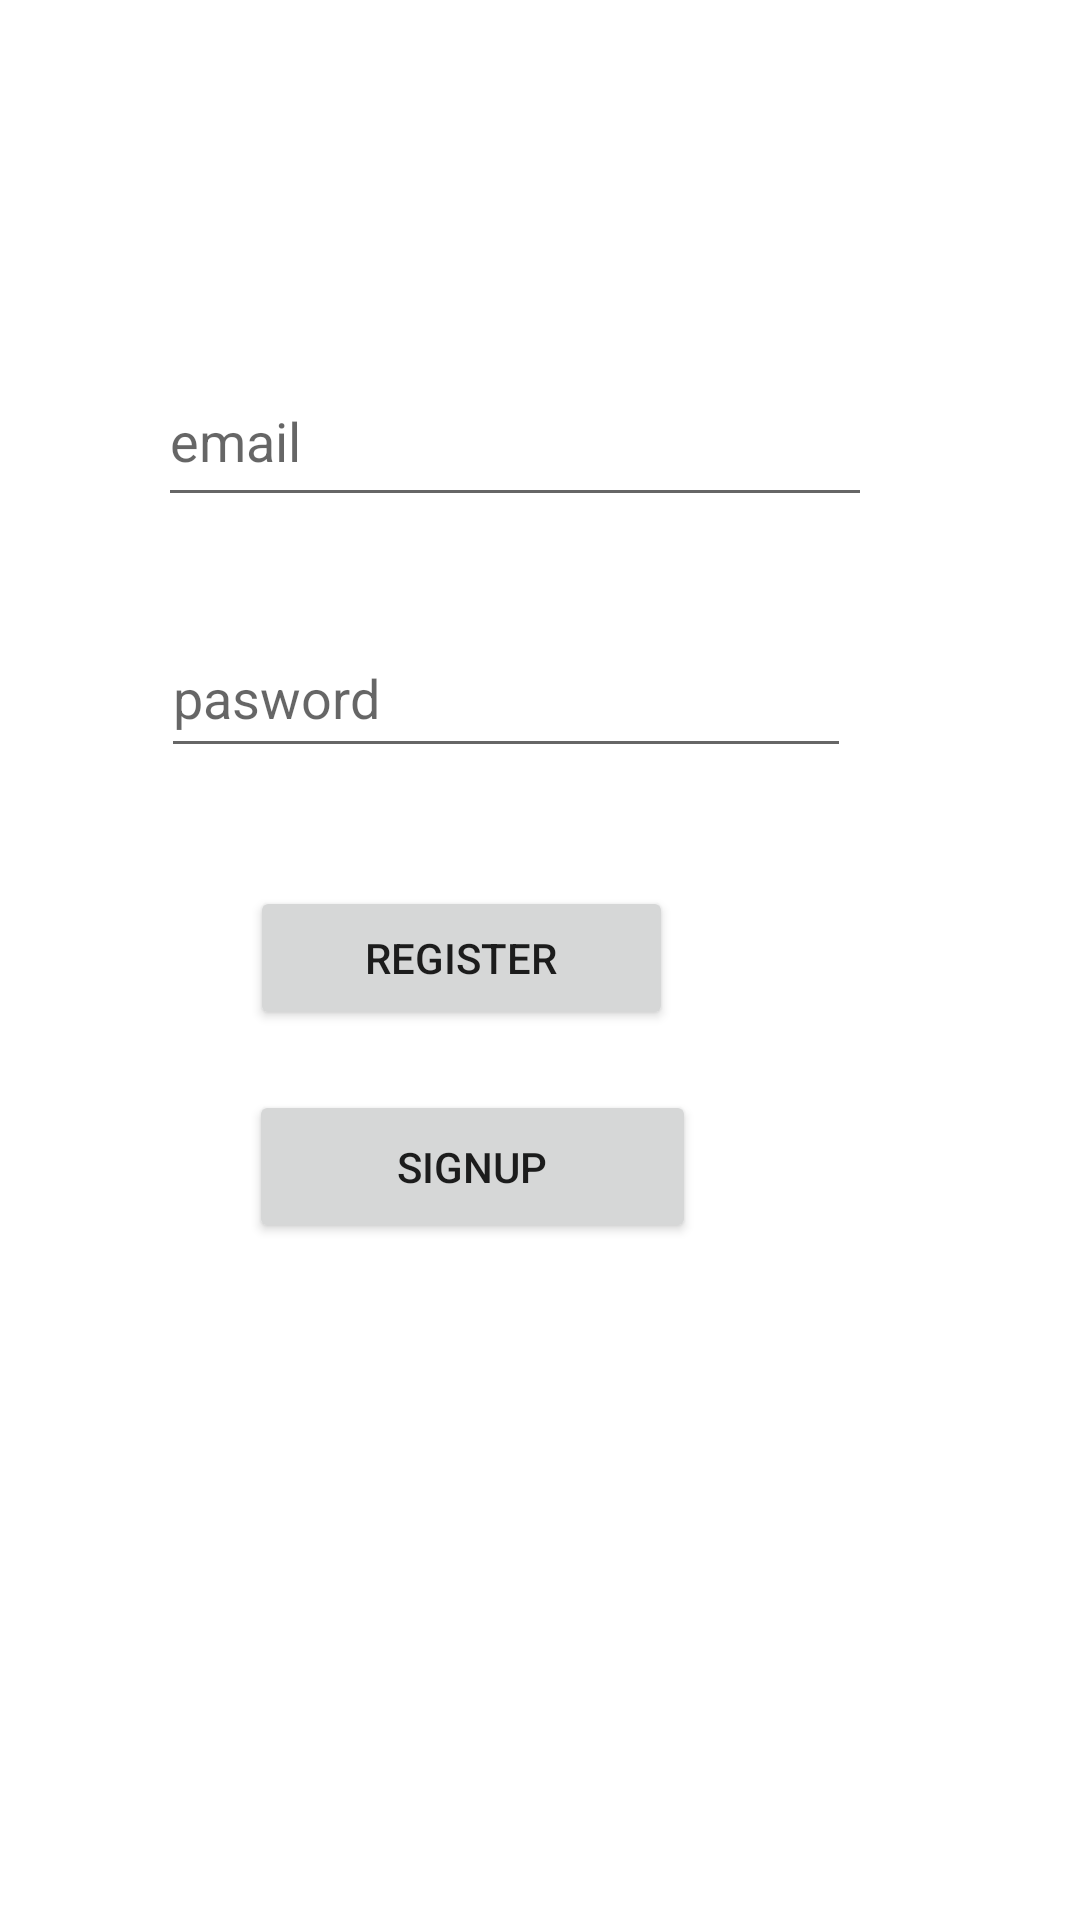

Produce the Android XML layout that renders to this screen, including the resource entries it uses.
<!-- AndroidManifest.xml: application theme Theme.Email_Aute -->
<!-- res/layout/activity_main.xml -->
<?xml version="1.0" encoding="utf-8"?>
<androidx.constraintlayout.widget.ConstraintLayout xmlns:android="http://schemas.android.com/apk/res/android"
    xmlns:app="http://schemas.android.com/apk/res-auto"
    xmlns:tools="http://schemas.android.com/tools"
    android:layout_width="match_parent"
    android:layout_height="match_parent"
    tools:context=".MainActivity">

    <EditText
        android:id="@+id/editTextTextPersonName"
        android:layout_width="238dp"
        android:layout_height="54dp"
        android:ems="10"
        android:hint="email"
        android:inputType="textPersonName"
        app:layout_constraintBottom_toBottomOf="parent"
        app:layout_constraintEnd_toEndOf="parent"
        app:layout_constraintHorizontal_bias="0.433"
        app:layout_constraintStart_toStartOf="parent"
        app:layout_constraintTop_toTopOf="parent"
        app:layout_constraintVertical_bias="0.202" />

    <EditText
        android:id="@+id/editTextTextPersonName2"
        android:layout_width="230dp"
        android:layout_height="50dp"
        android:ems="10"
        android:inputType="textPersonName"
        android:hint="pasword"
        app:layout_constraintBottom_toBottomOf="parent"
        app:layout_constraintEnd_toEndOf="parent"
        app:layout_constraintHorizontal_bias="0.414"
        app:layout_constraintStart_toStartOf="parent"
        app:layout_constraintTop_toTopOf="parent"
        app:layout_constraintVertical_bias="0.349" />

    <Button
        android:id="@+id/btn1"
        android:layout_width="149dp"
        android:layout_height="51dp"
        android:text="signup"
        app:layout_constraintBottom_toBottomOf="parent"
        app:layout_constraintEnd_toEndOf="parent"
        app:layout_constraintHorizontal_bias="0.393"
        app:layout_constraintStart_toStartOf="parent"
        app:layout_constraintTop_toTopOf="parent"
        app:layout_constraintVertical_bias="0.617" />

    <Button
        android:id="@+id/btn2"
        android:layout_width="141dp"
        android:layout_height="48dp"
        android:text="register"
        app:layout_constraintBottom_toBottomOf="parent"
        app:layout_constraintEnd_toEndOf="parent"
        app:layout_constraintHorizontal_bias="0.381"
        app:layout_constraintStart_toStartOf="parent"
        app:layout_constraintTop_toTopOf="parent"
        app:layout_constraintVertical_bias="0.499" />

</androidx.constraintlayout.widget.ConstraintLayout>
<!-- resources referenced by this layout -->
<resources>
  <style name="Theme.Email_Aute" parent="Theme.MaterialComponents.DayNight.DarkActionBar">
          
          <item name="colorPrimary">@color/purple_500</item>
          <item name="colorPrimaryVariant">@color/purple_700</item>
          <item name="colorOnPrimary">@color/white</item>
          
          <item name="colorSecondary">@color/teal_200</item>
          <item name="colorSecondaryVariant">@color/teal_700</item>
          <item name="colorOnSecondary">@color/black</item>
          
          <item name="android:statusBarColor">?attr/colorPrimaryVariant</item>
          
      </style>
  <!-- not gathered from this repository: default colours our renderer supplied (Android Studio template values) -->
  <color name="purple_500">#FF6200EE</color>
  <color name="purple_700">#FF3700B3</color>
  <color name="teal_200">#FF03DAC5</color>
  <color name="teal_700">#FF018786</color>
  <color name="black">#FF000000</color>
  <color name="white">#FFFFFFFF</color>
</resources>
